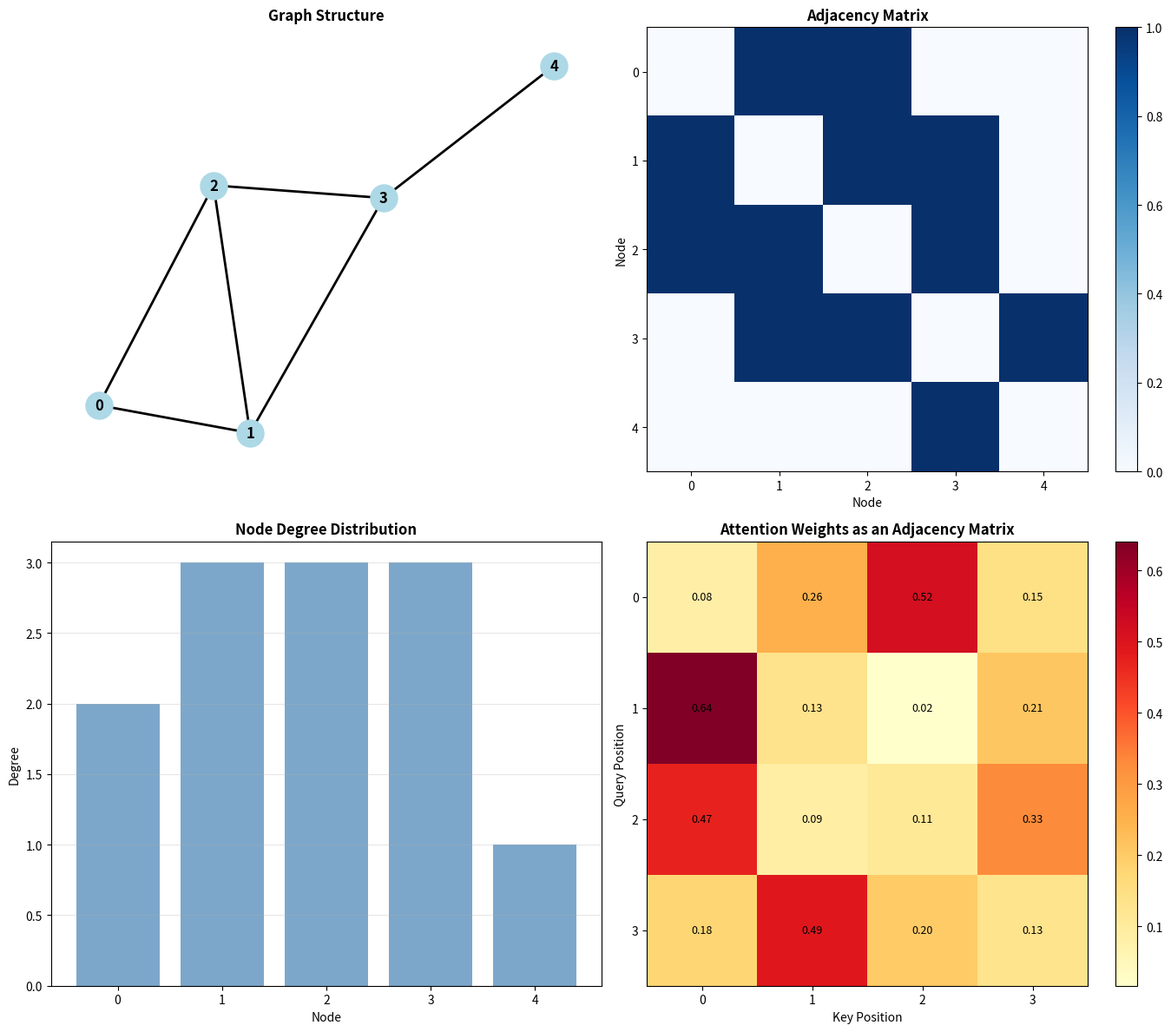

Source code (Python): (Note: this script raises an exception after producing the figure.)
"""
图论基础 - 代码实验

本实验演示：
1. 图的表示（邻接矩阵、邻接表）
2. 图的遍历（DFS、BFS）
3. 注意力机制作为图的解释
4. 图的可视化
"""

import numpy as np
import matplotlib.pyplot as plt

plt.rcParams["font.family"] = "sans-serif"
plt.rcParams["axes.unicode_minus"] = False
from collections import deque, defaultdict
import networkx as nx

# 设置随机种子
np.random.seed(42)

print("=" * 70)
print("图论基础 - 代码实验")
print("=" * 70)

# ============================================================================
# 1. 图的表示
# ============================================================================
print("\n1. 图的表示")
print("-" * 70)

# 创建一个简单的图
n_nodes = 5
edges = [(0, 1), (0, 2), (1, 2), (1, 3), (2, 3), (3, 4)]

# 邻接矩阵表示
adjacency_matrix = np.zeros((n_nodes, n_nodes))
for i, j in edges:
    adjacency_matrix[i, j] = 1
    adjacency_matrix[j, i] = 1  # 无向图

print(f"节点数: {n_nodes}")
print(f"边数: {len(edges)}")
print(f"\n邻接矩阵:")
print(adjacency_matrix.astype(int))

# 邻接表表示
adjacency_list = defaultdict(list)
for i, j in edges:
    adjacency_list[i].append(j)
    adjacency_list[j].append(i)

print(f"\n邻接表:")
for node in range(n_nodes):
    print(f"  节点 {node}: {adjacency_list[node]}")

# 度矩阵
degree_matrix = np.diag(np.sum(adjacency_matrix, axis=1))
print(f"\n度矩阵:")
print(degree_matrix.astype(int))

# 拉普拉斯矩阵
laplacian_matrix = degree_matrix - adjacency_matrix
print(f"\n拉普拉斯矩阵:")
print(laplacian_matrix.astype(int))

# ============================================================================
# 2. 图的遍历
# ============================================================================
print("\n2. 图的遍历")
print("-" * 70)

def dfs(start, adjacency_list, n_nodes):
    """深度优先搜索"""
    visited = set()
    stack = [start]
    order = []

    while stack:
        node = stack.pop()
        if node not in visited:
            visited.add(node)
            order.append(node)
            # 按逆序添加邻接节点，保证正序遍历
            for neighbor in sorted(adjacency_list[node], reverse=True):
                if neighbor not in visited:
                    stack.append(neighbor)

    return order

def bfs(start, adjacency_list, n_nodes):
    """广度优先搜索"""
    visited = set()
    queue = deque([start])
    visited.add(start)
    order = []

    while queue:
        node = queue.popleft()
        order.append(node)
        for neighbor in sorted(adjacency_list[node]):
            if neighbor not in visited:
                visited.add(neighbor)
                queue.append(neighbor)

    return order

dfs_order = dfs(0, adjacency_list, n_nodes)
bfs_order = bfs(0, adjacency_list, n_nodes)

print(f"DFS 遍历顺序（从节点0开始）: {dfs_order}")
print(f"BFS 遍历顺序（从节点0开始）: {bfs_order}")

# ============================================================================
# 3. 注意力机制作为图
# ============================================================================
print("\n3. 注意力机制作为图")
print("-" * 70)

# 模拟 Transformer 中的注意力
seq_len = 4
d_model = 8

# 生成查询、键、值向量
np.random.seed(42)
Q = np.random.randn(seq_len, d_model)
K = np.random.randn(seq_len, d_model)
V = np.random.randn(seq_len, d_model)

# 计算注意力权重
scores = Q @ K.T / np.sqrt(d_model)
attention_weights = np.exp(scores) / np.sum(np.exp(scores), axis=1, keepdims=True)

print(f"序列长度: {seq_len}")
print(f"模型维度: {d_model}")
print(f"\n注意力权重矩阵（可以看作图的邻接矩阵）:")
print(attention_weights)

# 注意力权重可以看作图的边权重
print(f"\n注意力权重统计:")
for i in range(seq_len):
    print(f"  位置 {i} 的注意力分布: {attention_weights[i]}")
    max_attention_idx = np.argmax(attention_weights[i])
    print(f"    → 最关注位置 {max_attention_idx}（权重 {attention_weights[i, max_attention_idx]:.4f}）")

# ============================================================================
# 4. 图的可视化
# ============================================================================
print("\n4. 生成可视化图表")
print("-" * 70)

fig, axes = plt.subplots(2, 2, figsize=(14, 12))

# 子图1：图的结构
ax = axes[0, 0]
G = nx.Graph()
G.add_edges_from(edges)
pos = nx.spring_layout(G, seed=42)
nx.draw_networkx_nodes(G, pos, node_color='lightblue', node_size=500, ax=ax)
nx.draw_networkx_edges(G, pos, width=2, ax=ax)
nx.draw_networkx_labels(G, pos, font_size=12, font_weight='bold', ax=ax)
ax.set_title('Graph Structure', fontsize=12, fontweight='bold')
ax.axis('off')

# 子图2：邻接矩阵热力图
ax = axes[0, 1]
im = ax.imshow(adjacency_matrix, cmap='Blues', aspect='auto')
ax.set_xticks(range(n_nodes))
ax.set_yticks(range(n_nodes))
ax.set_xlabel('Node')
ax.set_ylabel('Node')
ax.set_title('Adjacency Matrix', fontsize=12, fontweight='bold')
plt.colorbar(im, ax=ax)

# 子图3：度分布
ax = axes[1, 0]
degrees = [len(adjacency_list[i]) for i in range(n_nodes)]
ax.bar(range(n_nodes), degrees, color='steelblue', alpha=0.7)
ax.set_xlabel('Node')
ax.set_ylabel('Degree')
ax.set_title('Node Degree Distribution', fontsize=12, fontweight='bold')
ax.set_xticks(range(n_nodes))
ax.grid(True, alpha=0.3, axis='y')

# 子图4：注意力权重热力图
ax = axes[1, 1]
im = ax.imshow(attention_weights, cmap='YlOrRd', aspect='auto')
ax.set_xticks(range(seq_len))
ax.set_yticks(range(seq_len))
ax.set_xlabel('Key Position')
ax.set_ylabel('Query Position')
ax.set_title('Attention Weights as an Adjacency Matrix', fontsize=12, fontweight='bold')
plt.colorbar(im, ax=ax)

# 添加数值标签
for i in range(seq_len):
    for j in range(seq_len):
        ax.text(j, i, f'{attention_weights[i, j]:.2f}',
                ha='center', va='center', fontsize=9)

plt.tight_layout()
plt.savefig('assets/ch04_graph_theory.png', dpi=150, bbox_inches='tight')
print("图表已保存到 assets/ch04_graph_theory.png")

# ============================================================================
# 5. 图的性质分析
# ============================================================================
print("\n5. 图的性质分析")
print("-" * 70)

# 计算特征值
eigenvalues = np.linalg.eigvals(laplacian_matrix)
eigenvalues = np.sort(eigenvalues)

print(f"拉普拉斯矩阵的特征值: {eigenvalues}")
print(f"最小特征值: {eigenvalues[0]:.6f} (应该接近0)")
print(f"第二小特征值（代数连通性）: {eigenvalues[1]:.6f}")

# 连通性分析
print(f"\n连通性分析:")
print(f"  图是连通的: {nx.is_connected(G)}")
print(f"  连通分量数: {nx.number_connected_components(G)}")

# 路径分析
print(f"\n路径分析:")
for i in range(n_nodes):
    for j in range(i+1, n_nodes):
        try:
            path = nx.shortest_path(G, i, j)
            print(f"  节点 {i} 到节点 {j} 的最短路径: {path}（长度 {len(path)-1}）")
        except nx.NetworkXNoPath:
            print(f"  节点 {i} 到节点 {j} 无路径")

# ============================================================================
# 6. 注意力机制的图论解释
# ============================================================================
print("\n6. 注意力机制的图论解释")
print("-" * 70)

print("Transformer 中的自注意力可以看作一个完全图：")
print(f"  - 节点数: {seq_len}（序列长度）")
print(f"  - 边权重: 注意力权重 α_ij")
print(f"  - 消息传递: output_i = Σ_j α_ij * V_j")
print(f"\n这就是在图上进行的加权求和邻接节点的特征！")

# 可视化注意力图
fig, axes = plt.subplots(1, 2, figsize=(14, 5))

# 注意力图的可视化
ax = axes[0]
G_attention = nx.DiGraph()
for i in range(seq_len):
    for j in range(seq_len):
        if attention_weights[i, j] > 0.1:  # 只显示权重较大的边
            G_attention.add_edge(i, j, weight=attention_weights[i, j])

pos_attention = nx.circular_layout(G_attention)
nx.draw_networkx_nodes(G_attention, pos_attention, node_color='lightgreen',
                       node_size=800, ax=ax)
nx.draw_networkx_labels(G_attention, pos_attention, font_size=12,
                        font_weight='bold', ax=ax)

# 绘制边，边的宽度表示权重
edges = G_attention.edges()
weights = [G_attention[u][v]['weight'] for u, v in edges]
nx.draw_networkx_edges(G_attention, pos_attention, width=[w*5 for w in weights],
                       edge_color='gray', alpha=0.6, ax=ax,
                       connectionstyle='arc3,rad=0.1', arrows=True,
                       arrowsize=20, arrowstyle='->')

ax.set_title('Attention as a Directed Graph\n(Edge width indicates attention weight)',
             fontsize=12, fontweight='bold')
ax.axis('off')

# 注意力权重分布
ax = axes[1]
for i in range(seq_len):
    ax.plot(range(seq_len), attention_weights[i], marker='o', label=f'Position {i}')
ax.set_xlabel('Key Position')
ax.set_ylabel('Attention Weight')
ax.set_title('Attention Distribution for Each Query Position', fontsize=12, fontweight='bold')
ax.legend()
ax.grid(True, alpha=0.3)

plt.tight_layout()
plt.savefig('assets/ch04_attention_graph.png', dpi=150, bbox_inches='tight')
print("注意力图表已保存到 assets/ch04_attention_graph.png")

print("\n" + "=" * 70)
print("实验完成！")
print("=" * 70)
